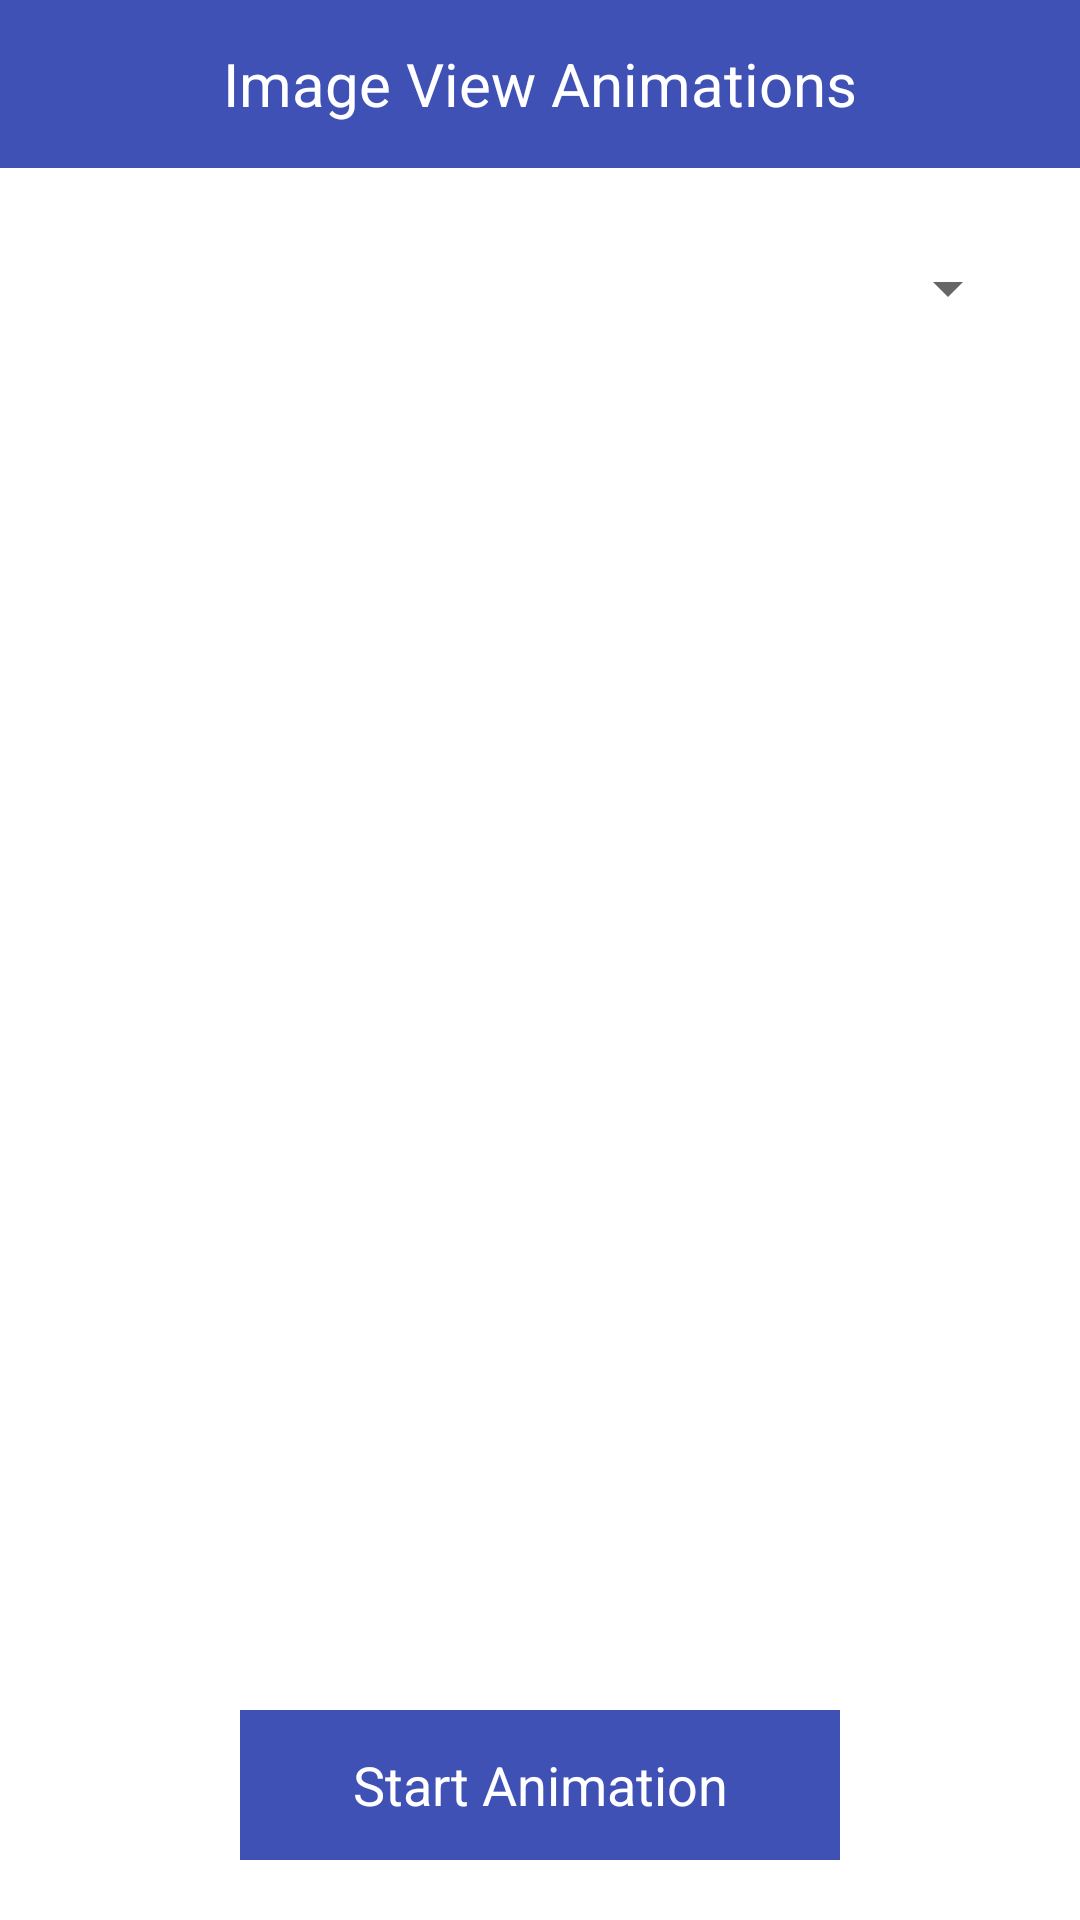

This screen was rendered from an Android layout file. Write that file and the resources it references.
<!-- AndroidManifest.xml: application theme AppThemeMain -->
<!-- res/layout/activity_widget_anims.xml -->
<?xml version="1.0" encoding="utf-8"?>
<RelativeLayout xmlns:android="http://schemas.android.com/apk/res/android"
    xmlns:app="http://schemas.android.com/apk/res-auto"
    xmlns:tools="http://schemas.android.com/tools"
    android:layout_width="match_parent"
    android:layout_height="match_parent"
    android:background="@android:color/white"
    tools:context="com.anims.WidgetActivity">

    <RelativeLayout
        android:id="@+id/rl_toolbar"
        android:layout_width="match_parent"
        android:layout_height="?attr/actionBarSize"
        android:background="?attr/colorPrimary">

        <ImageView
            android:id="@+id/item_image_back"
            android:layout_width="wrap_content"
            android:layout_height="24dp"
            android:layout_centerVertical="true"
            android:src="@drawable/ic_arrow_back" />

        <TextView
            android:layout_width="match_parent"
            android:layout_height="wrap_content"
            android:layout_centerInParent="true"
            android:layout_centerVertical="true"
            android:gravity="center"
            android:text="Image View Animations"
            android:textColor="@android:color/white"
            android:textSize="20sp" />
    </RelativeLayout>

    <Spinner
        android:id="@+id/spinner_widget"
        android:layout_width="match_parent"
        android:layout_height="40dp"
        android:layout_below="@id/rl_toolbar"
        android:layout_centerHorizontal="true"
        android:layout_margin="20dp"
        android:dropDownHeight="200dp"
        android:dropDownWidth="wrap_content"
        android:padding="10dp"
        android:popupBackground="@android:color/white">

    </Spinner>

    <ImageView
        android:id="@+id/img_widget"
        android:layout_width="140dp"
        android:layout_height="140dp"
        android:layout_centerInParent="true"
        android:contentDescription="@null"
        app:srcCompat="@drawable/orio2" />
    
    <TextView
        android:id="@+id/tv_btn_widget"
        android:layout_width="200dp"
        android:layout_height="50dp"
        android:layout_alignParentBottom="true"
        android:layout_centerHorizontal="true"
        android:layout_margin="20dp"
        android:background="?attr/colorPrimary"
        android:gravity="center"
        android:text="Start Animation"
        android:textColor="@android:color/white"
        android:textSize="18sp" />
</RelativeLayout>
<!-- resources referenced by this layout -->
<resources>
  <style name="AppThemeMain" parent="AppTheme.NoActionBar">
          
          <item name="colorPrimary">@color/colorPrimary</item>
          <item name="colorPrimaryDark">@color/colorPrimaryDark</item>
          <item name="colorAccent">@color/colorAccent</item>
      </style>
  <style name="AppTheme.NoActionBar" parent="Theme.AppCompat.Light.DarkActionBar">
          <item name="windowActionBar">false</item>
          <item name="windowNoTitle">true</item>
      </style>
  <color name="colorPrimary">#3F51B5</color>
  <color name="colorPrimaryDark">#303F9F</color>
  <color name="colorAccent">#FF4081</color>
</resources>
